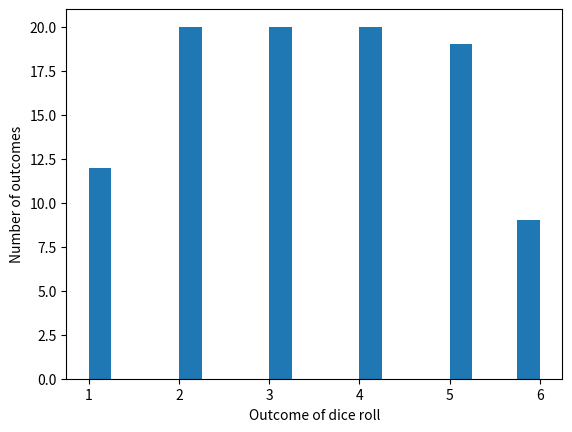

This chart was generated by the following Python code:
import numpy as np
import matplotlib.pyplot as plt

N = 100
# 1,2,3,4,5,6
x = np.random.randint(1, 7, size=N)

plt.hist(x, bins=20)
plt.xlabel('Outcome of dice roll')
plt.ylabel('Number of outcomes')
plt.show()